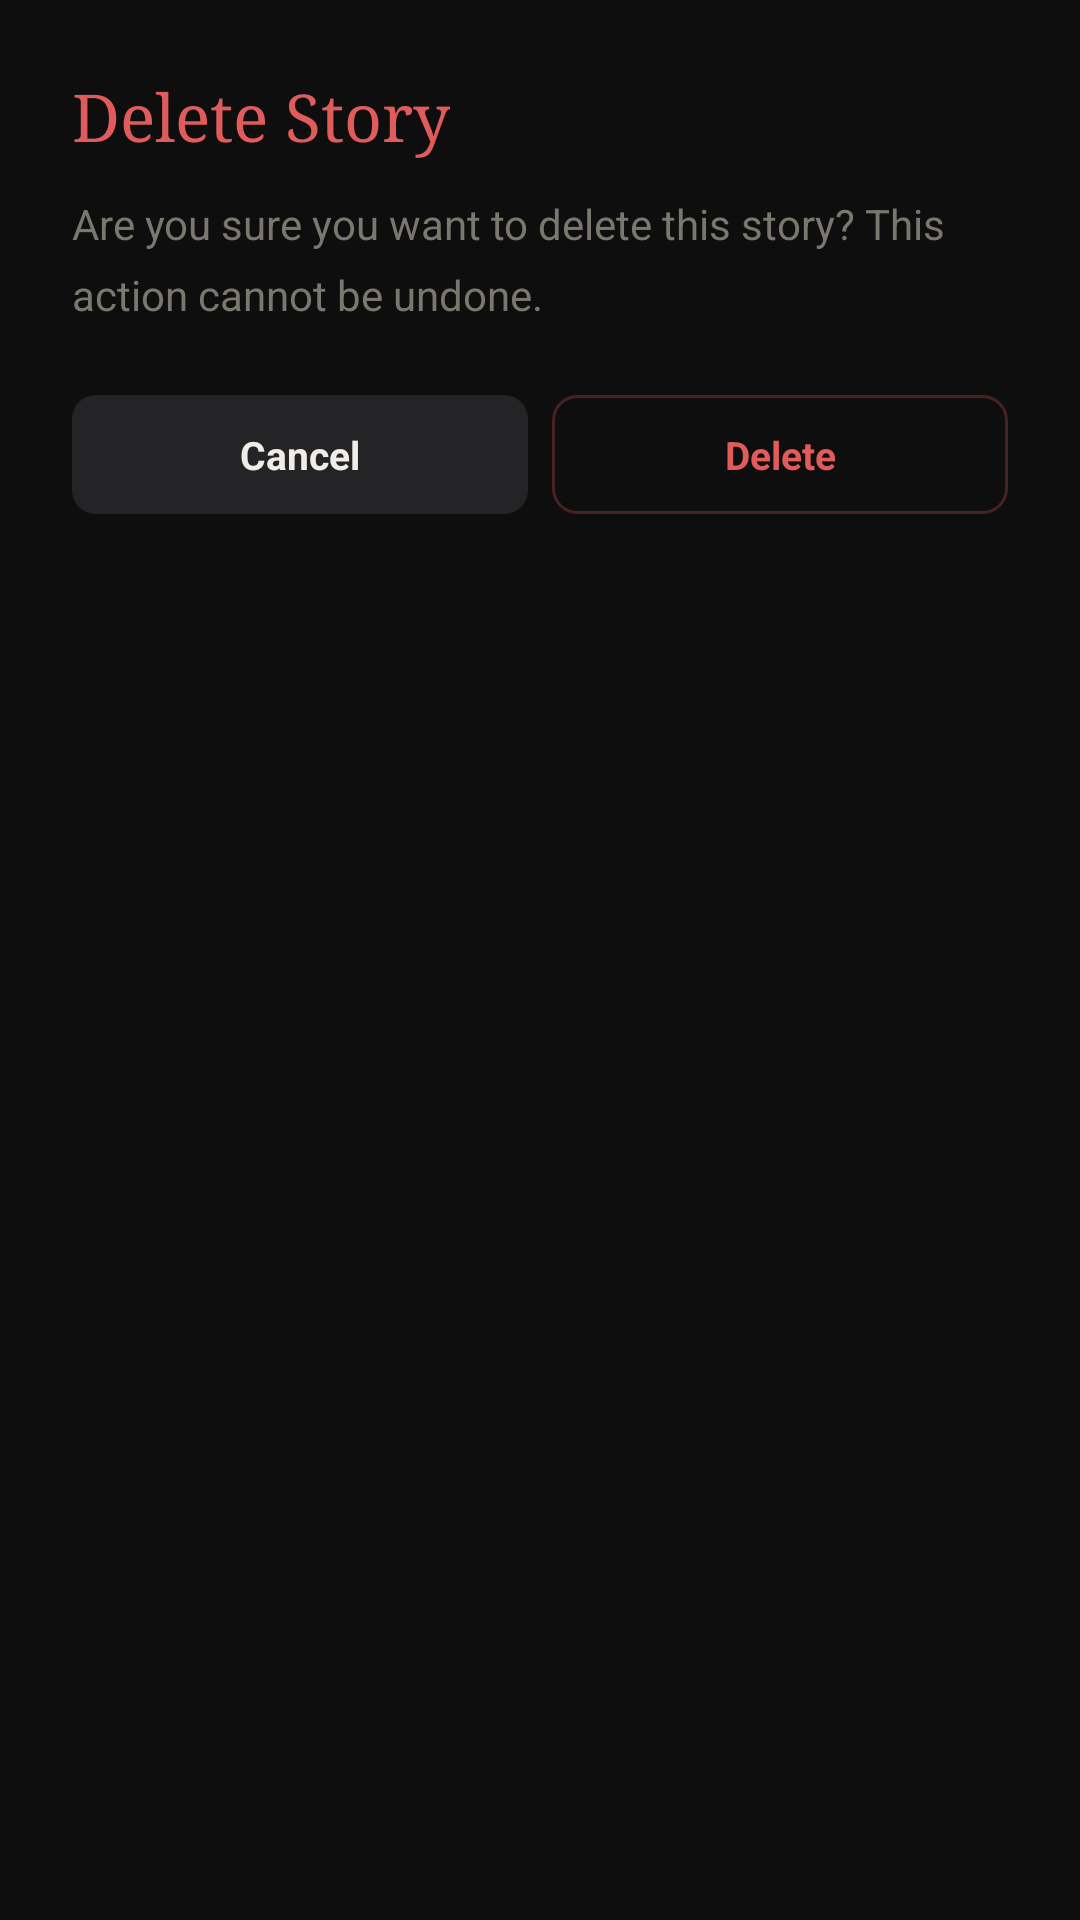

Reconstruct the res/layout file that produces this screen, plus the resources it refers to.
<!-- AndroidManifest.xml: application theme Theme.STOReader -->
<!-- res/layout/dialog_delete_warning.xml -->
<?xml version="1.0" encoding="utf-8"?>
<LinearLayout xmlns:android="http://schemas.android.com/apk/res/android"
    android:layout_width="match_parent"
    android:layout_height="wrap_content"
    android:orientation="vertical"
    android:background="@drawable/bg_dialog"
    android:padding="24dp">

    <TextView
        android:layout_width="wrap_content"
        android:layout_height="wrap_content"
        android:text="Delete Story"
        android:textColor="@color/danger"
        android:textSize="22sp"
        android:fontFamily="serif"
        android:layout_marginBottom="12dp"/>

    <TextView
        android:layout_width="wrap_content"
        android:layout_height="wrap_content"
        android:text="Are you sure you want to delete this story? This action cannot be undone."
        android:textColor="@color/text_muted"
        android:textSize="14sp"
        android:lineSpacingMultiplier="1.4"
        android:layout_marginBottom="24dp"/>

    <LinearLayout
        android:layout_width="match_parent"
        android:layout_height="wrap_content"
        android:orientation="horizontal">

        <TextView
            android:id="@+id/btnCancelDelete"
            android:layout_width="0dp"
            android:layout_height="wrap_content"
            android:layout_weight="1"
            android:text="Cancel"
            android:textColor="@color/text_primary"
            android:textSize="13sp"
            android:textStyle="bold"
            android:gravity="center"
            android:background="@drawable/bg_btn_ghost"
            android:paddingTop="11dp"
            android:paddingBottom="11dp"
            android:layout_marginEnd="8dp"
            android:clickable="true"
            android:focusable="true"/>

        <TextView
            android:id="@+id/btnConfirmDelete"
            android:layout_width="0dp"
            android:layout_height="wrap_content"
            android:layout_weight="1"
            android:text="Delete"
            android:textColor="@color/danger"
            android:textSize="13sp"
            android:textStyle="bold"
            android:gravity="center"
            android:background="@drawable/bg_btn_danger"
            android:paddingTop="11dp"
            android:paddingBottom="11dp"
            android:clickable="true"
            android:focusable="true"/>
    </LinearLayout>
</LinearLayout>
<!-- resources referenced by this layout -->
<resources>
  <color name="danger">#E05C5C</color>
  <color name="text_muted">#7A776F</color>
  <color name="text_primary">#F0EDE8</color>
  <!-- drawable bg_btn_danger (drawable) -->
  <?xml version="1.0" encoding="utf-8"?>
  <shape xmlns:android="http://schemas.android.com/apk/res/android">
      <solid android:color="@android:color/transparent"/>
      <stroke android:width="1dp" android:color="#44E05C5C"/>
      <corners android:radius="8dp"/>
  </shape>
  <!-- drawable bg_btn_ghost (drawable) -->
  <?xml version="1.0" encoding="utf-8"?>
  <shape xmlns:android="http://schemas.android.com/apk/res/android">
      <solid android:color="@color/surface2"/>
      <corners android:radius="8dp"/>
  </shape>
  <style name="Theme.STOReader" parent="Theme.MaterialComponents.DayNight.NoActionBar">
          <item name="android:statusBarColor">@android:color/transparent</item>
          <item name="android:navigationBarColor">@android:color/transparent</item>
          <item name="android:windowBackground">@color/bg</item>
          <item name="android:windowTranslucentStatus">false</item>
          <item name="android:windowTranslucentNavigation">false</item>
          <item name="android:windowLayoutInDisplayCutoutMode">shortEdges</item>
          <item name="colorPrimary">@color/accent</item>
          <item name="colorSurface">@color/surface</item>
          <item name="android:textColorPrimary">@color/text_primary</item>
          <item name="android:textColorSecondary">@color/text_muted</item>
          <item name="bottomSheetDialogTheme">@style/AppBottomSheetDialogTheme</item>
      </style>
  <color name="surface2">#242427</color>
  <color name="bg">#0E0E0F</color>
  <color name="accent">#C8A96E</color>
  <color name="surface">#1A1A1C</color>
  <style name="AppBottomSheetDialogTheme" parent="Theme.Design.Light.BottomSheetDialog">
          <item name="bottomSheetStyle">@style/AppBottomSheetStyle</item>
      </style>
  <style name="AppBottomSheetStyle" parent="Widget.Design.BottomSheet.Modal">
          <item name="android:background">@android:color/transparent</item>
      </style>
</resources>
